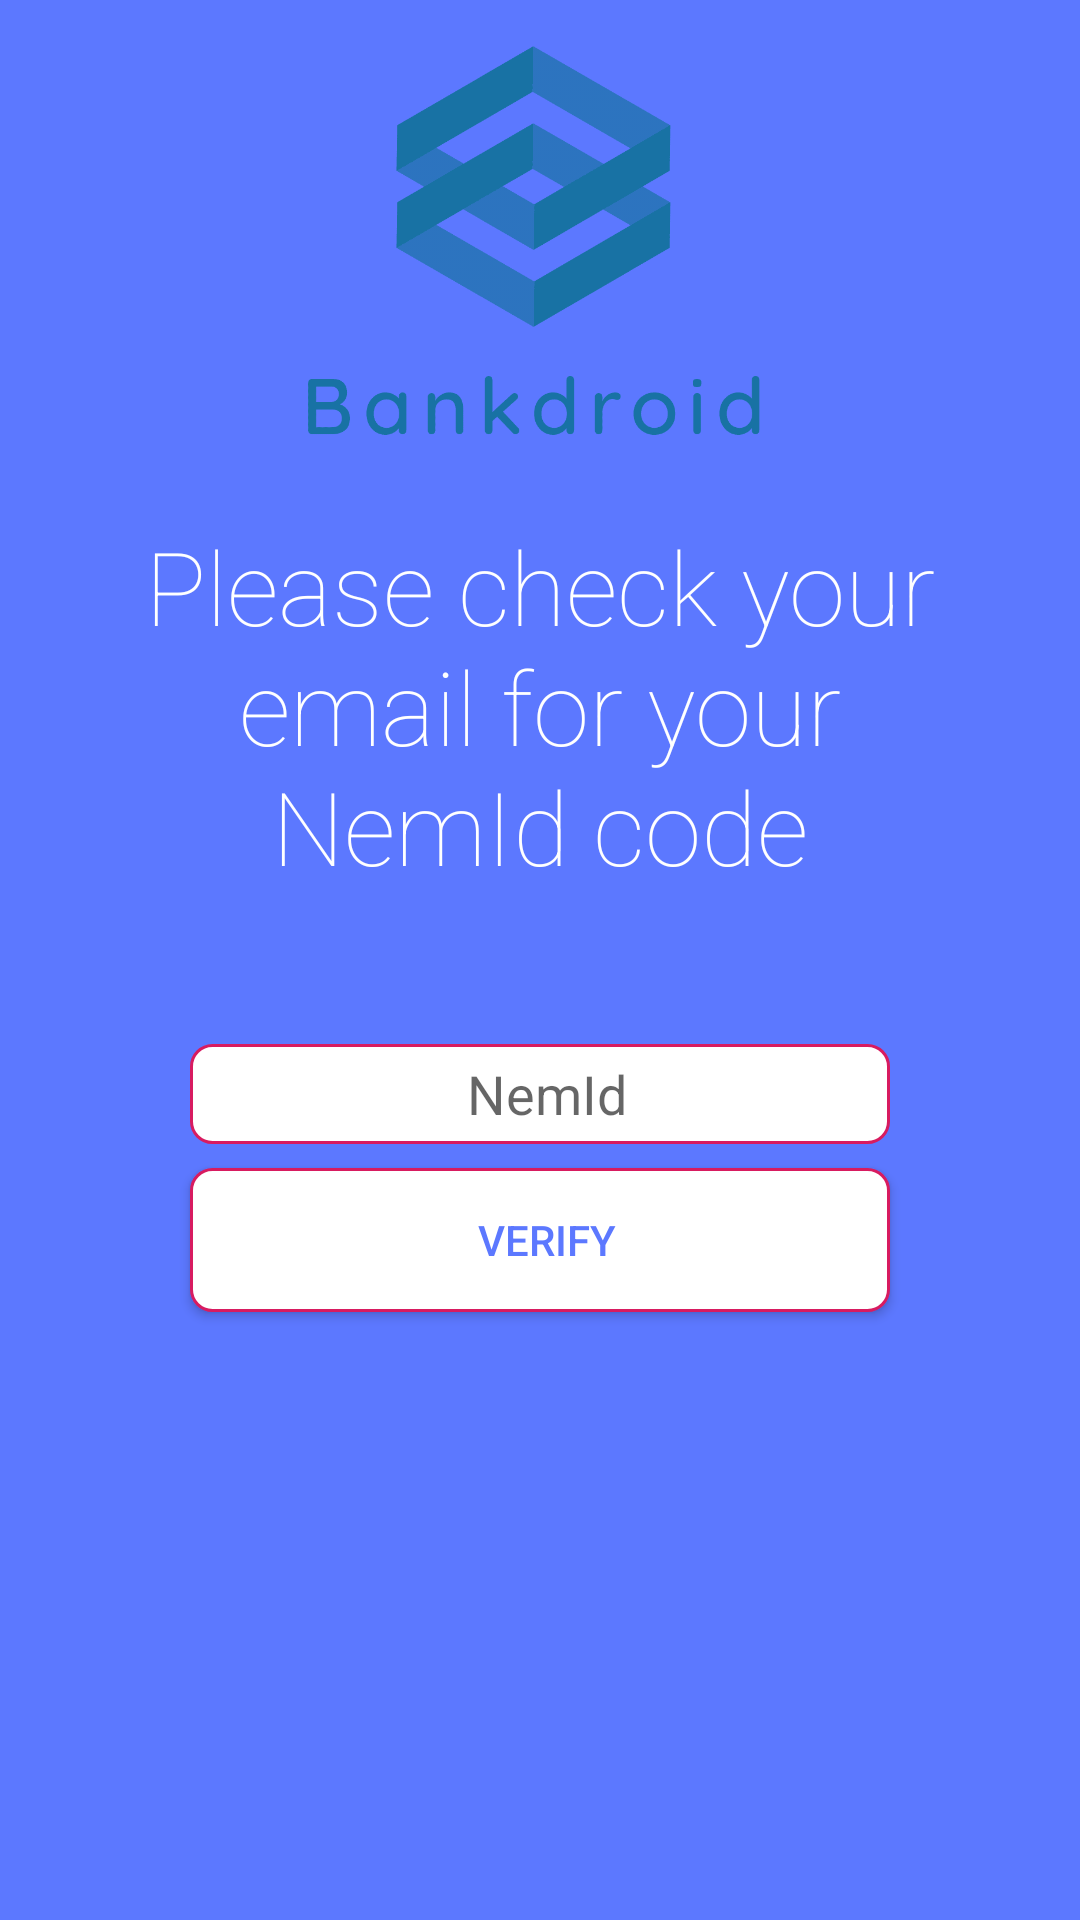

Layout XML and referenced resources for this Android screen:
<!-- AndroidManifest.xml: application theme AppTheme.NoActionBar -->
<!-- res/layout/activity_nem_id.xml -->
<?xml version="1.0" encoding="utf-8"?>
<android.support.constraint.ConstraintLayout xmlns:android="http://schemas.android.com/apk/res/android"
                                             xmlns:app="http://schemas.android.com/apk/res-auto"
                                             xmlns:tools="http://schemas.android.com/tools"
                                             android:layout_width="match_parent"
                                             android:layout_height="match_parent"
                                             tools:context="Activities.NemIdActivity" android:background="@color/backgroundBLUE">

    <EditText
            android:id="@+id/inputCode"
            android:layout_width="wrap_content"
            android:layout_height="wrap_content"
            android:layout_marginTop="348dp"
            android:ems="10"
            android:gravity="center"
            android:hint="@string/nemid"
            android:inputType="textPersonName"
            android:background="@drawable/rounded_edittext"
            app:layout_constraintEnd_toEndOf="parent"
            app:layout_constraintStart_toStartOf="parent"
            app:layout_constraintTop_toTopOf="parent"/>

    <Button
            android:id="@+id/verifyButton"
            android:layout_width="wrap_content"
            android:layout_height="wrap_content"
            android:layout_marginTop="8dp"
            android:text="@string/verify"
            android:background="@drawable/rounded_button"
            app:layout_constraintEnd_toEndOf="parent"
            app:layout_constraintStart_toStartOf="parent"
            app:layout_constraintTop_toBottomOf="@+id/inputCode" android:textColor="@color/backgroundBLUE"/>

    <TextView
            android:text="@string/please_check_your_email_for_your_nemid_code"
            android:layout_width="301dp"
            android:layout_height="127dp"
            android:id="@+id/textView7" app:layout_constraintEnd_toEndOf="parent" android:layout_marginEnd="8dp"
            app:layout_constraintStart_toStartOf="parent" android:layout_marginStart="8dp"
            android:layout_marginTop="8dp" app:layout_constraintTop_toTopOf="parent"
            android:layout_marginBottom="8dp"
            android:textColor="@android:color/white"
            android:textAppearance="@style/TextAppearance.AppCompat.Display1" android:fontFamily="sans-serif-thin"
            app:layout_constraintVertical_bias="0.331"
            app:layout_constraintBottom_toBottomOf="parent"
            android:textAlignment="center"/>

    <ImageView
            android:layout_width="246dp"
            android:layout_height="131dp" app:srcCompat="@drawable/bankdroid_logo"
            android:id="@+id/imageView3"
            app:layout_constraintStart_toStartOf="parent" android:layout_marginStart="8dp"
            app:layout_constraintEnd_toEndOf="parent" android:layout_marginEnd="8dp" android:layout_marginTop="8dp"
            app:layout_constraintTop_toTopOf="parent" android:layout_marginBottom="8dp"
            app:layout_constraintBottom_toBottomOf="parent" app:layout_constraintHorizontal_bias="0.48"
            app:layout_constraintVertical_bias="0.013"/>
</android.support.constraint.ConstraintLayout>
<!-- resources referenced by this layout -->
<resources>
  <color name="backgroundBLUE">#5C78FF</color>
  <!-- drawable bankdroid_logo: png bitmap (drawable, 8709 bytes) -->
  <!-- drawable rounded_button (drawable) -->
  <?xml version="1.0" encoding="utf-8"?>
  <shape xmlns:android="http://schemas.android.com/apk/res/android"
         android:shape="rectangle">
      <solid android:color="#FFFFFF"/>
      <size android:height="50px" android:width="700px"/>
      <padding android:left="15px"/>
      <corners android:radius="7dp" />
      <stroke
              android:width="1dp"
              android:color="#FFD81B60"
  
      />
  
  </shape>
  <!-- drawable rounded_edittext (drawable) -->
  <?xml version="1.0" encoding="utf-8"?>
  <shape xmlns:android="http://schemas.android.com/apk/res/android"
         android:shape="rectangle">
      <solid android:color="#FFFFFF"/>
      <size android:height="100px" android:width="700px"/>
      <padding android:left="15px"/>
      <corners android:radius="7dp" />
      <stroke
              android:width="1dp"
              android:color="#FFD81B60"
  
      />
  
  </shape>
  <string name="nemid">NemId</string>
  <string name="please_check_your_email_for_your_nemid_code">Please check your email for your NemId code</string>
  <string name="verify">Verify</string>
  <style name="AppTheme.NoActionBar">
          <item name="windowActionBar">false</item>
          <item name="windowNoTitle">true</item>
      </style>
</resources>
